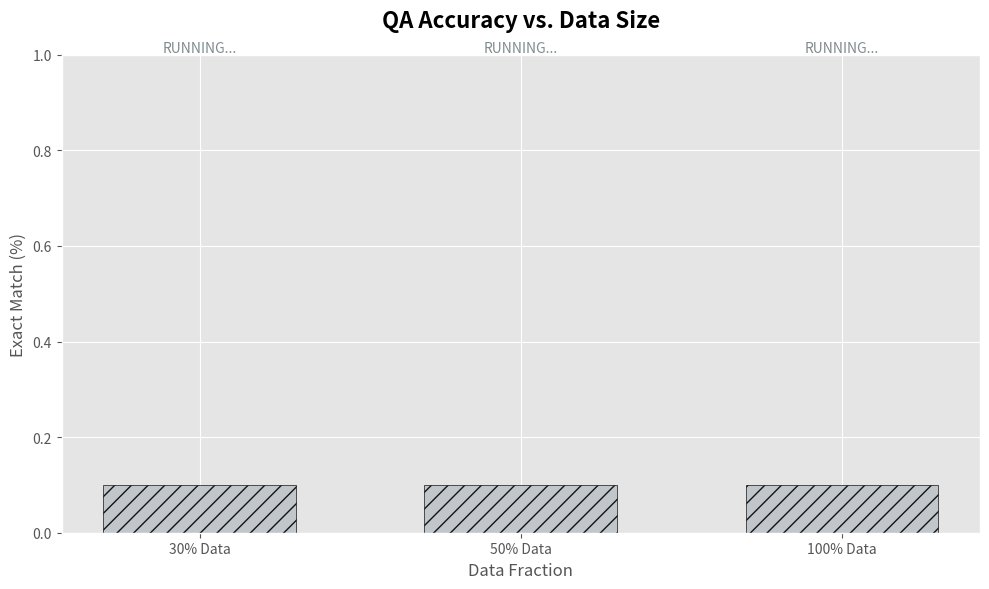
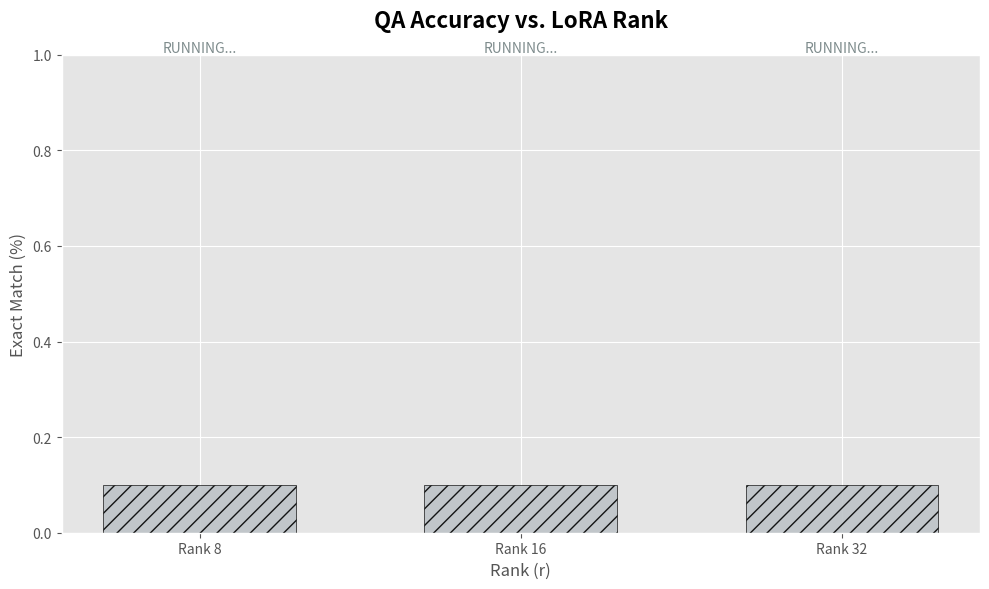
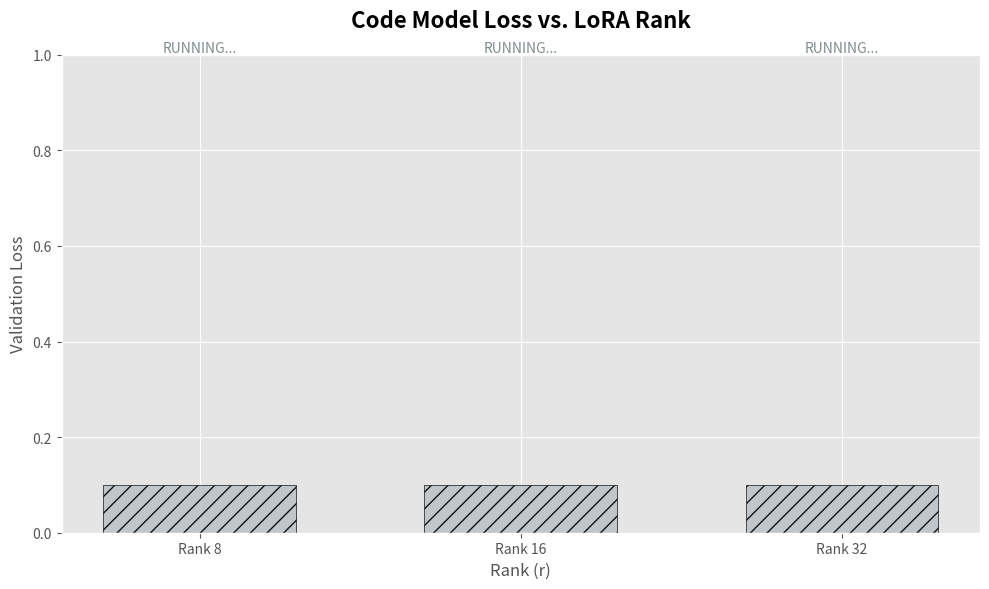

Write Python code to recreate these figures, in order.
import os
import json
import matplotlib.pyplot as plt
import numpy as np

# ==========================================
# CONFIGURATION
# ==========================================
RESULTS_DIR = "./results"
PLOTS_DIR = "./report_plots"
if not os.path.exists(PLOTS_DIR):
    os.makedirs(PLOTS_DIR)

# Apply a professional style
plt.style.use('ggplot')

# Define experiment groups
EXP_QA_SIZE = {
    "30% Data": "qa_r8_sz0.3",
    "50% Data": "qa_r8_sz0.5",
    "100% Data": "qa_r8_sz1.0"
}

EXP_QA_RANK = {
    "Rank 8": "qa_r8_sz1.0",
    "Rank 16": "qa_r16_sz1.0",
    "Rank 32": "qa_r32_sz1.0"
}

EXP_CODE_RANK = {
    "Rank 8": "code_r8_sz1.0",
    "Rank 16": "code_r16_sz1.0",
    "Rank 32": "code_r32_sz1.0"
}

# ==========================================
# HELPER FUNCTIONS
# ==========================================
def load_metric(folder_name, metric_key):
    path = os.path.join(RESULTS_DIR, folder_name, "eval_results.json")
    if not os.path.exists(path): return None
    try:
        with open(path, 'r') as f:
            return json.load(f).get(metric_key)
    except: return None

def load_loss_history(folder_name):
    path = os.path.join(RESULTS_DIR, folder_name, "trainer_state.json")
    if not os.path.exists(path): return ([], []), ([], [])
    
    with open(path, 'r') as f:
        history = json.load(f).get('log_history', [])
    
    steps_train = [e['step'] for e in history if 'loss' in e]
    loss_train = [e['loss'] for e in history if 'loss' in e]
    steps_val = [e['step'] for e in history if 'eval_loss' in e]
    loss_val = [e['eval_loss'] for e in history if 'eval_loss' in e]
    
    return (steps_train, loss_train), (steps_val, loss_val)

def smooth_curve(points, window_size=10):
    if len(points) < window_size: return points
    return np.convolve(points, np.ones(window_size)/window_size, mode='valid')

# ==========================================
# PLOTTING FUNCTIONS
# ==========================================
def plot_bar_enhanced(title, xlabel, ylabel, data_dict, metric_key, filename):
    labels = []
    values = []
    colors = []
    patterns = []
    
    print(f"\n--- Processing: {title} ---")
    for label, folder in data_dict.items():
        val = load_metric(folder, metric_key)
        labels.append(label)
        
        if val is not None:
            if "accuracy" in metric_key: val = val * 100 
            values.append(val)
            colors.append('#3498db') # Professional Blue
            patterns.append(None)
        else:
            values.append(0.1) # Tiny bar for visual placeholder
            colors.append('#bdc3c7') # Gray
            patterns.append('//') # Hatched pattern for "Working on it"

    fig, ax = plt.subplots(figsize=(10, 6))
    bars = ax.bar(labels, values, color=colors, edgecolor='black', alpha=0.9, width=0.6)
    
    # Apply patterns to missing data
    for bar, pattern in zip(bars, patterns):
        if pattern: bar.set_hatch(pattern)

    ax.set_title(title, fontsize=16, fontweight='bold', pad=20)
    ax.set_xlabel(xlabel, fontsize=12)
    ax.set_ylabel(ylabel, fontsize=12)
    
    # Add data labels
    for i, (bar, val) in enumerate(zip(bars, values)):
        if colors[i] == '#bdc3c7':
            ax.text(bar.get_x() + bar.get_width()/2, 1, 
                    "RUNNING...", ha='center', va='bottom', fontsize=10, 
                    fontstyle='italic', color='#7f8c8d')
        else:
            ax.text(bar.get_x() + bar.get_width()/2, val + (max(values)*0.01), 
                    f"{val:.2f}", ha='center', va='bottom', fontsize=11, fontweight='bold')

    # Dynamic scaling
    if max(values) > 1: ax.set_ylim(0, max(values) * 1.15)
    else: ax.set_ylim(0, 1) # Normalized metrics

    plt.tight_layout()
    plt.savefig(os.path.join(PLOTS_DIR, filename), dpi=300)
    plt.close()
    print(f"✅ Saved High-Res Plot: {filename}")

def plot_learning_dynamics(tasks):
    """Generates a complex plot with smoothing for multiple tasks"""
    fig, axes = plt.subplots(1, 2, figsize=(16, 6))
    
    for i, (title, folder) in enumerate(tasks):
        ax = axes[i]
        (t_steps, t_loss), (v_steps, v_loss) = load_loss_history(folder)
        
        if not t_steps:
            ax.text(0.5, 0.5, "AWAITING DATA\n(Job In Progress)", 
                    ha='center', va='center', fontsize=14, color='gray',
                    bbox=dict(facecolor='#ecf0f1', boxstyle='round,pad=1'))
            ax.set_title(f"{title} (Pending)", fontsize=14)
            continue

        # 1. Plot Raw Training Data (Transparent)
        ax.plot(t_steps, t_loss, alpha=0.15, color='blue', label='Raw Train Loss')
        
        # 2. Plot Smoothed Training Data (Solid)
        if len(t_loss) > 10:
            smooth_t = smooth_curve(t_loss, window_size=20)
            # Adjust steps to match smoothed length
            smooth_steps = t_steps[len(t_steps)-len(smooth_t):] 
            ax.plot(smooth_steps, smooth_t, color='blue', linewidth=2, label='Smoothed Train Trend')

        # 3. Plot Validation Data (Points + Line)
        if v_steps:
            ax.plot(v_steps, v_loss, color='#e74c3c', linewidth=2, marker='o', markersize=6, label='Validation Loss')

        ax.set_title(f"{title}: Convergence Analysis", fontsize=14, fontweight='bold')
        ax.set_xlabel("Training Steps")
        ax.set_ylabel("Loss")
        ax.legend(loc='upper right', frameon=True, facecolor='white', framealpha=0.9)
        ax.grid(True, linestyle='--', alpha=0.7)

    plt.tight_layout()
    plt.savefig(os.path.join(PLOTS_DIR, "detailed_learning_curves.png"), dpi=300)
    plt.close()
    print("✅ Saved High-Res Learning Curves")

def generate_summary_table():
    """Creates a PNG table of the results"""
    data = []
    # Collect QA Data
    for lbl, folder in EXP_QA_SIZE.items():
        val = load_metric(folder, "eval_accuracy")
        val_str = f"{val*100:.2f}%" if val else "Running"
        data.append(["QA Size Exp", lbl, val_str])
    for lbl, folder in EXP_QA_RANK.items():
        if lbl == "Rank 8": continue # Duplicate of above
        val = load_metric(folder, "eval_accuracy")
        val_str = f"{val*100:.2f}%" if val else "Running"
        data.append(["QA Rank Exp", lbl, val_str])
    # Collect Code Data
    for lbl, folder in EXP_CODE_RANK.items():
        val = load_metric(folder, "eval_loss")
        val_str = f"{val:.4f}" if val else "Running"
        data.append(["Code Rank Exp", lbl, val_str])

    fig, ax = plt.subplots(figsize=(10, len(data)*0.6 + 2))
    ax.axis('off')
    
    table_data = [["Experiment", "Condition", "Result"]] + data
    table = ax.table(cellText=table_data, loc='center', cellLoc='left', colWidths=[0.3, 0.3, 0.3])
    
    table.auto_set_font_size(False)
    table.set_fontsize(12)
    table.scale(1, 1.5)
    
    # Style the header
    for (i, j), cell in table.get_celld().items():
        if i == 0:
            cell.set_text_props(weight='bold', color='white')
            cell.set_facecolor('#2c3e50')
        else:
            cell.set_edgecolor('#bdc3c7')
    
    plt.title("Summary of Experimental Results", fontsize=16, fontweight='bold', y=0.95)
    plt.savefig(os.path.join(PLOTS_DIR, "results_table.png"), dpi=300, bbox_inches='tight')
    plt.close()
    print("✅ Saved Results Table Image")

# ==========================================
# MAIN EXECUTION
# ==========================================
if __name__ == "__main__":
    plot_bar_enhanced("QA Accuracy vs. Data Size", "Data Fraction", "Exact Match (%)", 
                      EXP_QA_SIZE, "eval_accuracy", "exp_qa_size_v2.png")
    
    plot_bar_enhanced("QA Accuracy vs. LoRA Rank", "Rank (r)", "Exact Match (%)", 
                      EXP_QA_RANK, "eval_accuracy", "exp_qa_rank_v2.png")
    
    plot_bar_enhanced("Code Model Loss vs. LoRA Rank", "Rank (r)", "Validation Loss", 
                      EXP_CODE_RANK, "eval_loss", "exp_code_rank_v2.png")

    plot_learning_dynamics([
        ("QA Task (RoBERTa)", "qa_r8_sz1.0"),
        ("Code Task (Mellum)", "code_r8_sz1.0")
    ])
    
    generate_summary_table()
